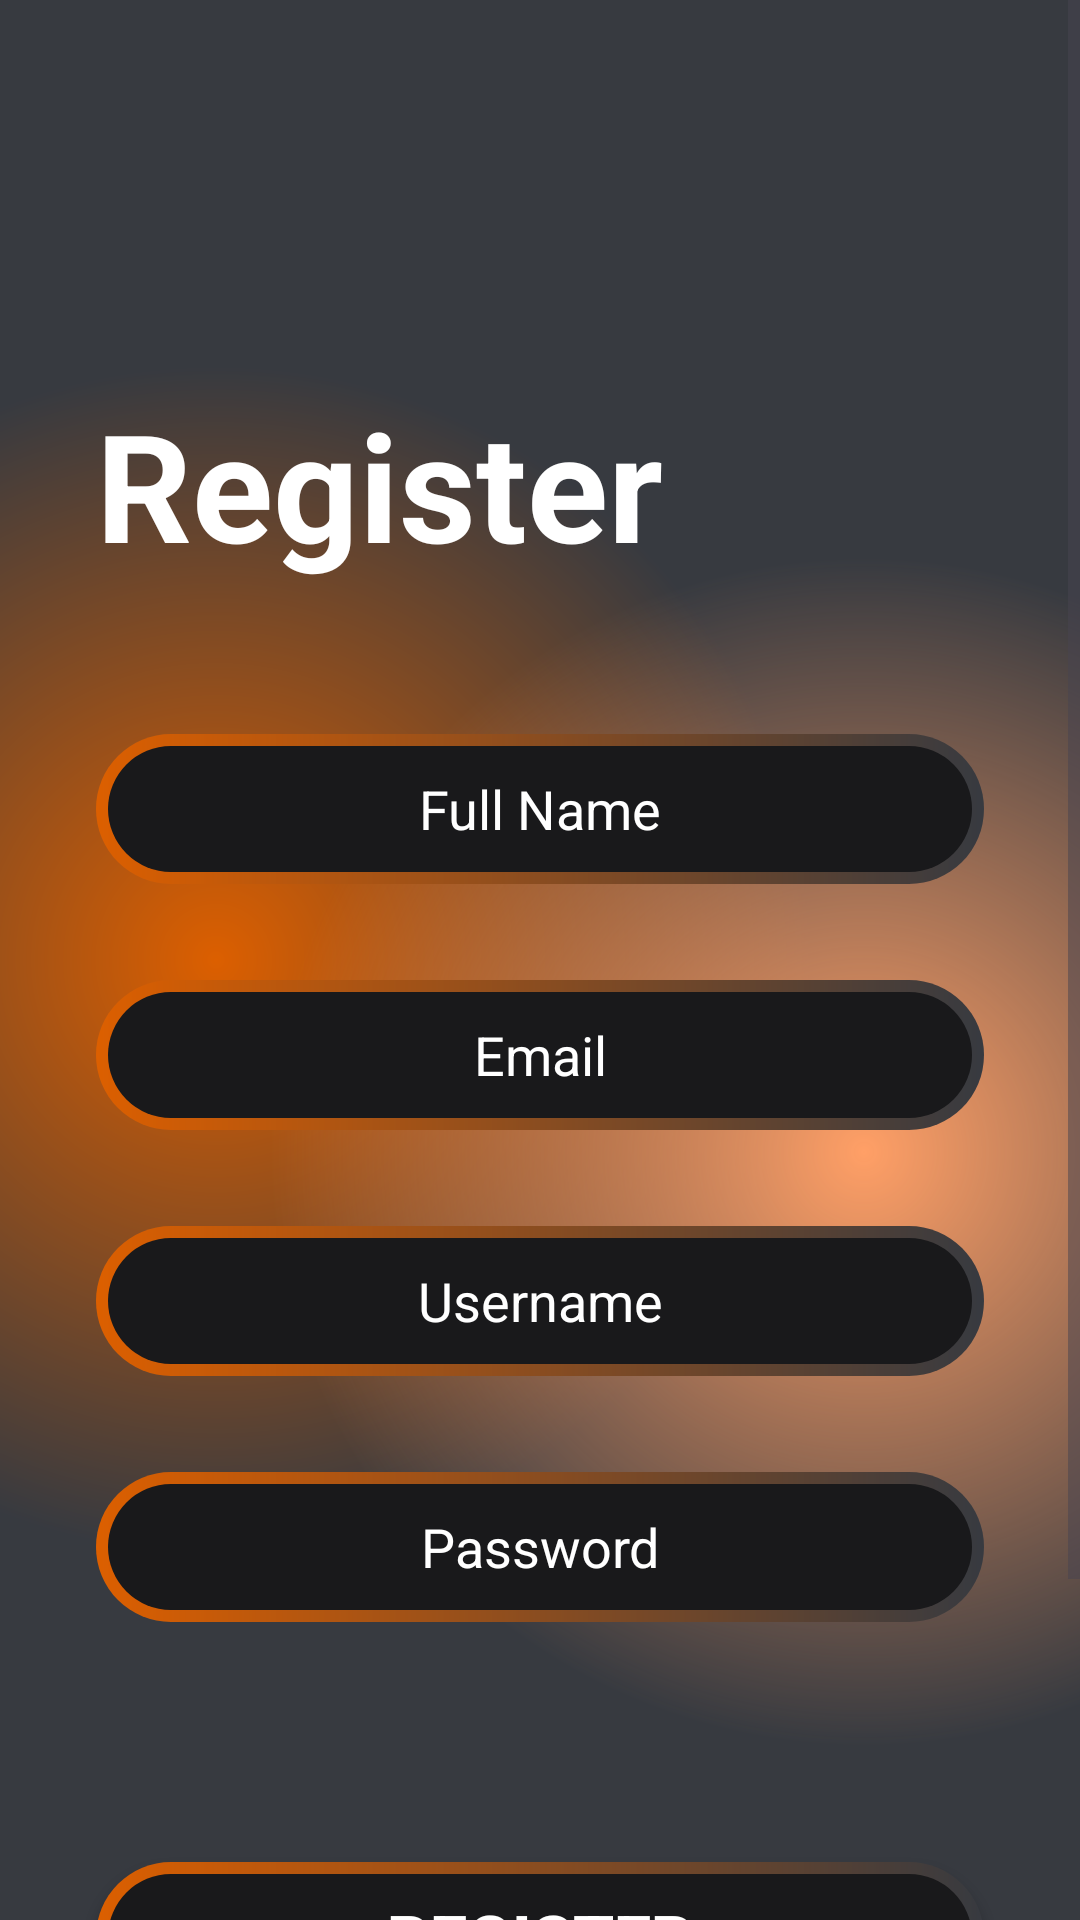

Here is an Android app screen rendered from its layout file. Give the layout XML and the strings, colors and styles it references.
<!-- AndroidManifest.xml: application theme Theme.MovieAppProject -->
<!-- res/layout/activity_register.xml -->
<?xml version="1.0" encoding="utf-8"?>
<androidx.constraintlayout.widget.ConstraintLayout xmlns:android="http://schemas.android.com/apk/res/android"
    xmlns:app="http://schemas.android.com/apk/res-auto"
    xmlns:tools="http://schemas.android.com/tools"
    android:id="@+id/main"
    android:layout_width="match_parent"
    android:layout_height="match_parent"
    android:background="@color/main_background"
    tools:context=".Activity.RegisterActivity">

    <ScrollView
        android:layout_width="match_parent"
        android:layout_height="match_parent"
        android:background="@drawable/gradient_color_background"
        app:layout_constraintBottom_toBottomOf="parent"
        app:layout_constraintEnd_toEndOf="parent"
        app:layout_constraintStart_toStartOf="parent"
        app:layout_constraintTop_toTopOf="parent">

        <LinearLayout
            android:layout_width="match_parent"
            android:layout_height="wrap_content"
            android:orientation="vertical" >

            <TextView
                android:id="@+id/textView"
                android:layout_width="match_parent"
                android:layout_height="wrap_content"
                android:text="Register"
                android:textColor="@color/white"
                android:layout_marginStart="32dp"
                android:layout_marginTop="128dp"
                android:textSize="50sp"
                android:textStyle="bold"/>


            <EditText
                android:id="@+id/editTextText1"
                android:layout_width="match_parent"
                android:layout_height="50dp"
                android:layout_marginTop="50dp"
                android:layout_marginBottom="16dp"
                android:layout_marginStart="32dp"
                android:layout_marginEnd="32dp"
                android:hint="Full Name"
                android:textAlignment="center"
                android:ems="10"
                android:inputType="text"
                android:textColor="@color/white"
                android:textColorHint="@color/white"
                android:background="@drawable/btn_background"/>

            <EditText
                android:id="@+id/editTextText3"
                android:layout_width="match_parent"
                android:layout_height="50dp"
                android:layout_marginTop="16dp"
                android:layout_marginBottom="16dp"
                android:layout_marginStart="32dp"
                android:layout_marginEnd="32dp"
                android:hint="Email"
                android:textAlignment="center"
                android:ems="10"
                android:inputType="text"
                android:textColor="@color/white"
                android:textColorHint="@color/white"
                android:background="@drawable/btn_background"/>

            <EditText
                android:id="@+id/editTextText2"
                android:layout_width="match_parent"
                android:layout_height="50dp"
                android:layout_marginTop="16dp"
                android:layout_marginBottom="16dp"
                android:layout_marginStart="32dp"
                android:layout_marginEnd="32dp"
                android:hint="Username"
                android:textAlignment="center"
                android:ems="10"
                android:inputType="text"
                android:textColor="@color/white"
                android:textColorHint="@color/white"
                android:background="@drawable/btn_background"/>

            <EditText
                android:id="@+id/editTextPassword"
                android:layout_width="match_parent"
                android:layout_height="50dp"
                android:layout_marginStart="32dp"
                android:layout_marginTop="16dp"
                android:layout_marginEnd="32dp"
                android:layout_marginBottom="16dp"
                android:background="@drawable/btn_background"
                android:ems="10"
                android:hint="Password"
                android:inputType="textPassword"
                android:textAlignment="center"
                android:textColor="@color/white"
                android:textColorHint="@color/white" />

            <androidx.appcompat.widget.AppCompatButton
                android:id="@+id/button"
                style="android:style/Widget.Button"
                android:background="@drawable/btn_background"
                android:layout_marginTop="64dp"
                android:layout_marginStart="32dp"
                android:layout_marginEnd="32dp"
                android:layout_marginBottom="32dp"
                android:layout_width="match_parent"
                android:layout_height="50dp"
                android:text="Register"
                android:textSize="22sp"
                android:textStyle="bold"
                android:textColor="@color/white"/>

            <TextView
                android:id="@+id/textView3"
                android:layout_width="match_parent"
                android:layout_height="wrap_content"
                android:text="You have already opened an account?"
                android:layout_marginTop="32dp"
                android:textAlignment="center"
                android:textColor="@color/white"
                android:textSize="16sp" />

            <TextView
                android:id="@+id/textView4"
                android:layout_width="match_parent"
                android:layout_height="wrap_content"
                android:text="Login now"
                android:textAlignment="center"
                android:textColor="@color/white"
                android:textSize="16sp" />


        </LinearLayout>
    </ScrollView>
</androidx.constraintlayout.widget.ConstraintLayout>
<!-- resources referenced by this layout -->
<resources>
  <color name="main_background">#373A40</color>
  <color name="white">#FFFFFFFF</color>
  <!-- drawable btn_background (drawable) -->
  <?xml version="1.0" encoding="utf-8"?>
  <layer-list xmlns:android="http://schemas.android.com/apk/res/android">
  <item>
      <shape android:shape="rectangle">
          <corners android:radius="50dp"/>
          <gradient android:startColor="#DC5F00"
              android:endColor="#373A40"
              android:type="linear"
              android:angle="360"/>
          <size android:width="24dp" android:height="24dp"/>
  
  
      </shape>
  </item>
      <item android:top="4dp" android:bottom="4dp" android:left="4dp" android:right="4dp">
          <shape android:shape="rectangle">
              <corners android:radius="50dp"/>
              <solid android:color="#19191b"/>
          </shape>
  
      </item>
  </layer-list>
  <!-- drawable gradient_color_background (drawable) -->
  <?xml version="1.0" encoding="utf-8"?>
  <layer-list xmlns:android="http://schemas.android.com/apk/res/android">
  <item>
      <shape>
          <gradient android:startColor="#DC5F00"
              android:centerColor="#373A40"
              android:endColor="#373A40"
              android:type="radial"
              android:gradientRadius="110%p"
              android:centerX="0.2"
              android:centerY="0.5"/>
      </shape>
  </item>
      <item>
          <shape>
              <gradient android:startColor="#FF9F66"
                  android:centerColor="@android:color/transparent"
                  android:endColor="@android:color/transparent"
                  android:gradientRadius="110%p"
                  android:centerY="0.6"
                  android:centerX="0.8"
                  android:type="radial"/>
          </shape>
      </item>
  </layer-list>
  <style name="Theme.MovieAppProject" parent="Base.Theme.MovieAppProject" />
  <style name="Base.Theme.MovieAppProject" parent="Theme.Material3.DayNight.NoActionBar">
          <item name="android:statusBarColor">#373A40</item>
      </style>
</resources>
